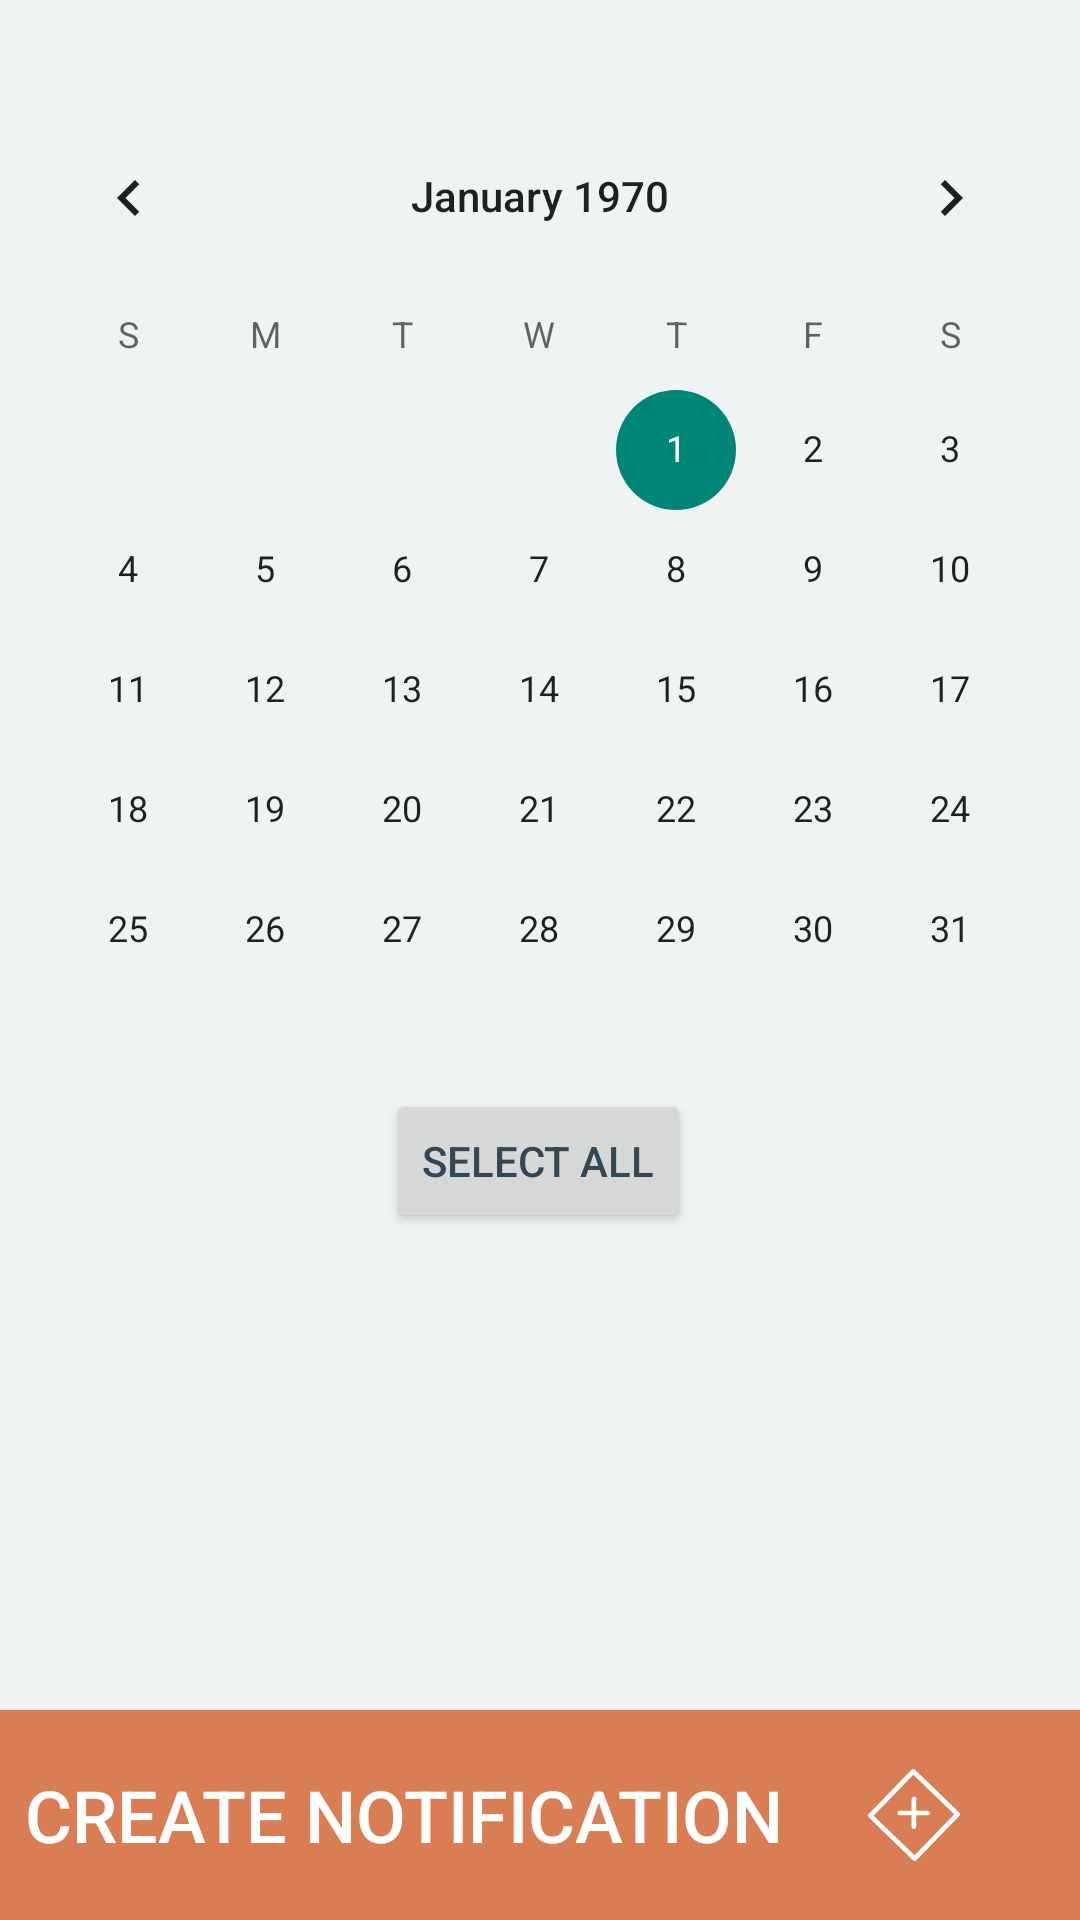

Android layout source for this screen:
<!-- AndroidManifest.xml: application theme AppTheme -->
<!-- res/layout/activity_pick_slot_new.xml -->
<?xml version="1.0" encoding="utf-8"?>
<androidx.constraintlayout.widget.ConstraintLayout
    xmlns:android="http://schemas.android.com/apk/res/android"
    xmlns:app="http://schemas.android.com/apk/res-auto"
    xmlns:tools="http://schemas.android.com/tools"
    android:layout_width="match_parent"
    android:layout_height="match_parent"
    android:gravity="center"
    >

    <ListView
        android:id="@+id/listView"
        android:layout_width="354dp"
        android:layout_height="237dp"
        android:layout_marginStart="16dp"
        android:layout_marginLeft="16dp"
        android:layout_marginTop="8dp"
        android:layout_marginEnd="16dp"
        android:layout_marginRight="16dp"
        android:layout_marginBottom="24dp"
        app:layout_constraintBottom_toTopOf="@+id/button"
        app:layout_constraintEnd_toEndOf="parent"
        app:layout_constraintHorizontal_bias="0.428"
        app:layout_constraintStart_toStartOf="parent"
        app:layout_constraintTop_toBottomOf="@+id/button2" />

    <Button
        android:id="@+id/button"
        android:layout_width="match_parent"
        android:layout_height="70dp"
        android:background="@color/colorPrimaryDark"
        android:drawableRight="@drawable/ic_logo_header_wide"
        android:drawablePadding="20dp"
        android:onClick="showTimePicker"
        android:paddingRight="40dp"
        android:text="@string/button_create"
        android:textColor="#FFFFFF"
        android:textSize="24sp"
        app:layout_constraintBottom_toBottomOf="parent"
        app:layout_constraintStart_toStartOf="parent" />

    <CalendarView
        android:id="@+id/calendarView"
        style="@android:style/Widget.DeviceDefault.CalendarView"
        android:layout_width="0dp"
        android:layout_height="331dp"
        android:layout_marginTop="32dp"
        app:layout_constraintEnd_toEndOf="parent"
        app:layout_constraintStart_toStartOf="parent"
        app:layout_constraintTop_toTopOf="parent" />

    <Button
        android:id="@+id/button2"
        android:layout_width="wrap_content"
        android:layout_height="wrap_content"
        android:onClick="selectAll"
        android:text="Select All"
        app:layout_constraintEnd_toEndOf="parent"
        app:layout_constraintHorizontal_bias="0.498"
        app:layout_constraintStart_toStartOf="parent"
        app:layout_constraintTop_toBottomOf="@+id/calendarView" />
</androidx.constraintlayout.widget.ConstraintLayout>
<!-- resources referenced by this layout -->
<resources>
  <color name="colorPrimaryDark">#D97D54</color>
  <!-- drawable ic_logo_header_wide (drawable) -->
  <vector xmlns:android="http://schemas.android.com/apk/res/android"
      android:width="30.783dp"
      android:height="30.783dp"
      android:viewportWidth="30.783"
      android:viewportHeight="30.783">
    <path
        android:pathData="M30.529,14.59 L15.733,0.238a0.8,0.8 0,0 0,-1.143 0L0.238,15.034a0.8,0.8 0,0 0,0 1.143l14.8,14.352a0.946,0.946 0,0 0,0.572 0.254,0.689 0.689,0 0,0 0.572,-0.254l14.352,-14.8a0.946,0.946 0,0 0,0.254 -0.572A0.619,0.619 0,0 0,30.529 14.59ZM15.606,28.875 L1.889,15.606 15.161,1.889 28.875,15.161Z"
        android:fillColor="#FFFFFF"/>
    <path
        android:pathData="M14.59,10.028v3.927L10.663,13.955a0.772,0.772 0,0 0,-0.762 0.762,0.819 0.819,0 0,0 0.762,0.762h3.927v3.864a0.772,0.772 0,0 0,0.762 0.762,0.819 0.819,0 0,0 0.762,-0.762L16.114,15.479h3.864a0.772,0.772 0,0 0,0.762 -0.762,0.718 0.718,0 0,0 -0.7,-0.762L16.178,13.955L16.178,10.028A0.772,0.772 0,0 0,15.416 9.266,0.882 0.882,0 0,0 14.59,10.028Z"
        android:fillColor="#FFFFFF"/>
  </vector>
  <string name="button_create">Create Notification</string>
  <style name="AppTheme" parent="Theme.AppCompat.Light.NoActionBar">
          
          <item name="android:windowBackground">#F0F3F4</item>
          <item name="android:textColor">#334856</item>
      </style>
</resources>
